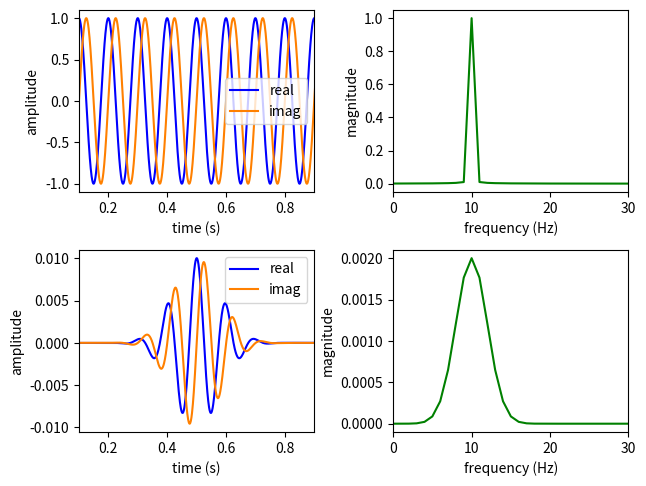

Python code for this plot:
# -*- coding: utf-8 -*-

import numpy as np
import matplotlib.pyplot as plt

from scipy.fftpack import fft, ifft

#------------------------------------------------------------------------------
# Function
#------------------------------------------------------------------------------
def init_wavelet(f0, m, fs):

    # init
    dt = 1.0 / fs
    p2 = 1.0 / (f0 / m * (2.0 * np.pi))
    p3 = int((p2 * 10) / dt)
    p3 = p3 + p3 % 2
    
    # carrier
    p4 = (np.arange(0, p3) * dt) - ((p3 * dt) / 2)
    
    # formulae
    p5 = (-1) * ((p4 ** 2) / ((p2 ** 2) * 2))
    p6 = p4 * (2 * np.pi * f0)
    
    # shape
    p7 = p5 + 1j * p6
    p8 = np.exp(p7) * (1 / np.sqrt(p2 * np.sqrt(np.pi)))
    p9 = p8 / (np.sum(np.abs(p8)) / 2)
    
    # split into halves
    p10 = int(p3 / 2)
    p11 = p9[:p10]
    p12 = p9[p10:]

    return p11, p12

#------------------------------------------------------------------------------
# Function, main()
#------------------------------------------------------------------------------
def L06_main():
    
    # sampling parameters
    fs = 1000   # sampling rate, in Hz
    T  = 1      # duration, in seconds
    N  = T * fs # duration, in samples
    nFFT = T * fs   # resolution
    
    # time variable
    t = np.linspace(0, T, N)
    f = np.linspace(0, fs, nFFT)
    
    # signal
    x = np.cos(2 * np.pi * 10 * t) + 1j * np.sin(2 * np.pi * 10 * t)
    X = np.abs(fft(x)) / N
    
    # init wavelet
    f0 = 10
    m = 5
    a, b = init_wavelet(f0, m, fs)
    
    # shape to draw
    L = (N - (len(a) + len(b))) // 2
    y = np.concatenate((np.zeros(L, 'complex'), a, b, np.zeros(L, 'complex')))
    Y = np.abs(fft(y)) / N

    # plot
    plt.subplot(2, 2, 1)
    plt.plot(t, np.real(x), 'b')
    plt.plot(t, np.imag(x), color=(1.0,0.5,0.0))
    plt.xlim(0.1, 0.9)
    # plt.ylim(-3, 3)
    plt.xlabel('time (s)')
    plt.ylabel('amplitude') 
    plt.legend(['real', 'imag'], loc='center right')
    
    plt.subplot(2, 2, 2)
    plt.plot(f, X, 'g')
    plt.xlim(0, 30)
    # plt.ylim(0, 0.25)
    plt.xlabel('frequency (Hz)')
    plt.ylabel('magnitude')
    
    plt.subplot(2, 2, 3)
    plt.plot(t, np.real(y), 'b')
    plt.plot(t, np.imag(y), color=(1.0,0.5,0.0))
    plt.xlim(0.1, 0.9)
    # plt.ylim(-3, 3)
    plt.xlabel('time (s)')
    plt.ylabel('amplitude') 
    plt.legend(['real', 'imag'], loc='upper right')

    plt.subplot(2, 2, 4)
    plt.plot(f, Y, 'g')
    plt.xlim(0, 30)
    # plt.ylim(0, 0.25)
    plt.xlabel('frequency (Hz)')
    plt.ylabel('magnitude')
    
    plt.tight_layout(pad=0.5, w_pad=0.5, h_pad=1.0)
    
#------------------------------------------------------------------------------
if __name__ == '__main__':
    L06_main()
